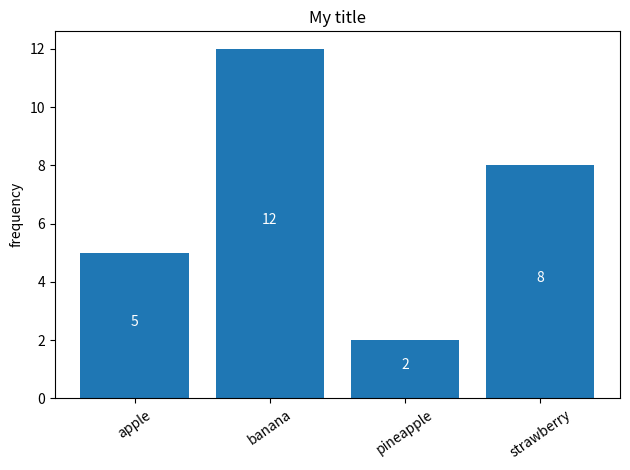

This figure's Python source:
import numpy as np
import matplotlib.pyplot as plt

DATA = [
    *["apple"] * 5,
    *["banana"] * 12,
    *["strawberry"] * 8,
    *["pineapple"] * 2,
]


def plot_freq_bar(items, ylabel="frequency", title=""):
    item_set, item_counts = np.unique(items, return_counts=True)

    plt.bar(item_set, item_counts)
    plt.xticks(rotation=35)
    plt.ylabel(ylabel)
    plt.title(title)

    for i, cnt in enumerate(item_counts):
        plt.text(x=i, y=cnt / 2, s=cnt, ha="center", color="white")

    plt.tight_layout()


if __name__ == '__main__':
    plot_freq_bar(DATA, title="My title")
    plt.show()


